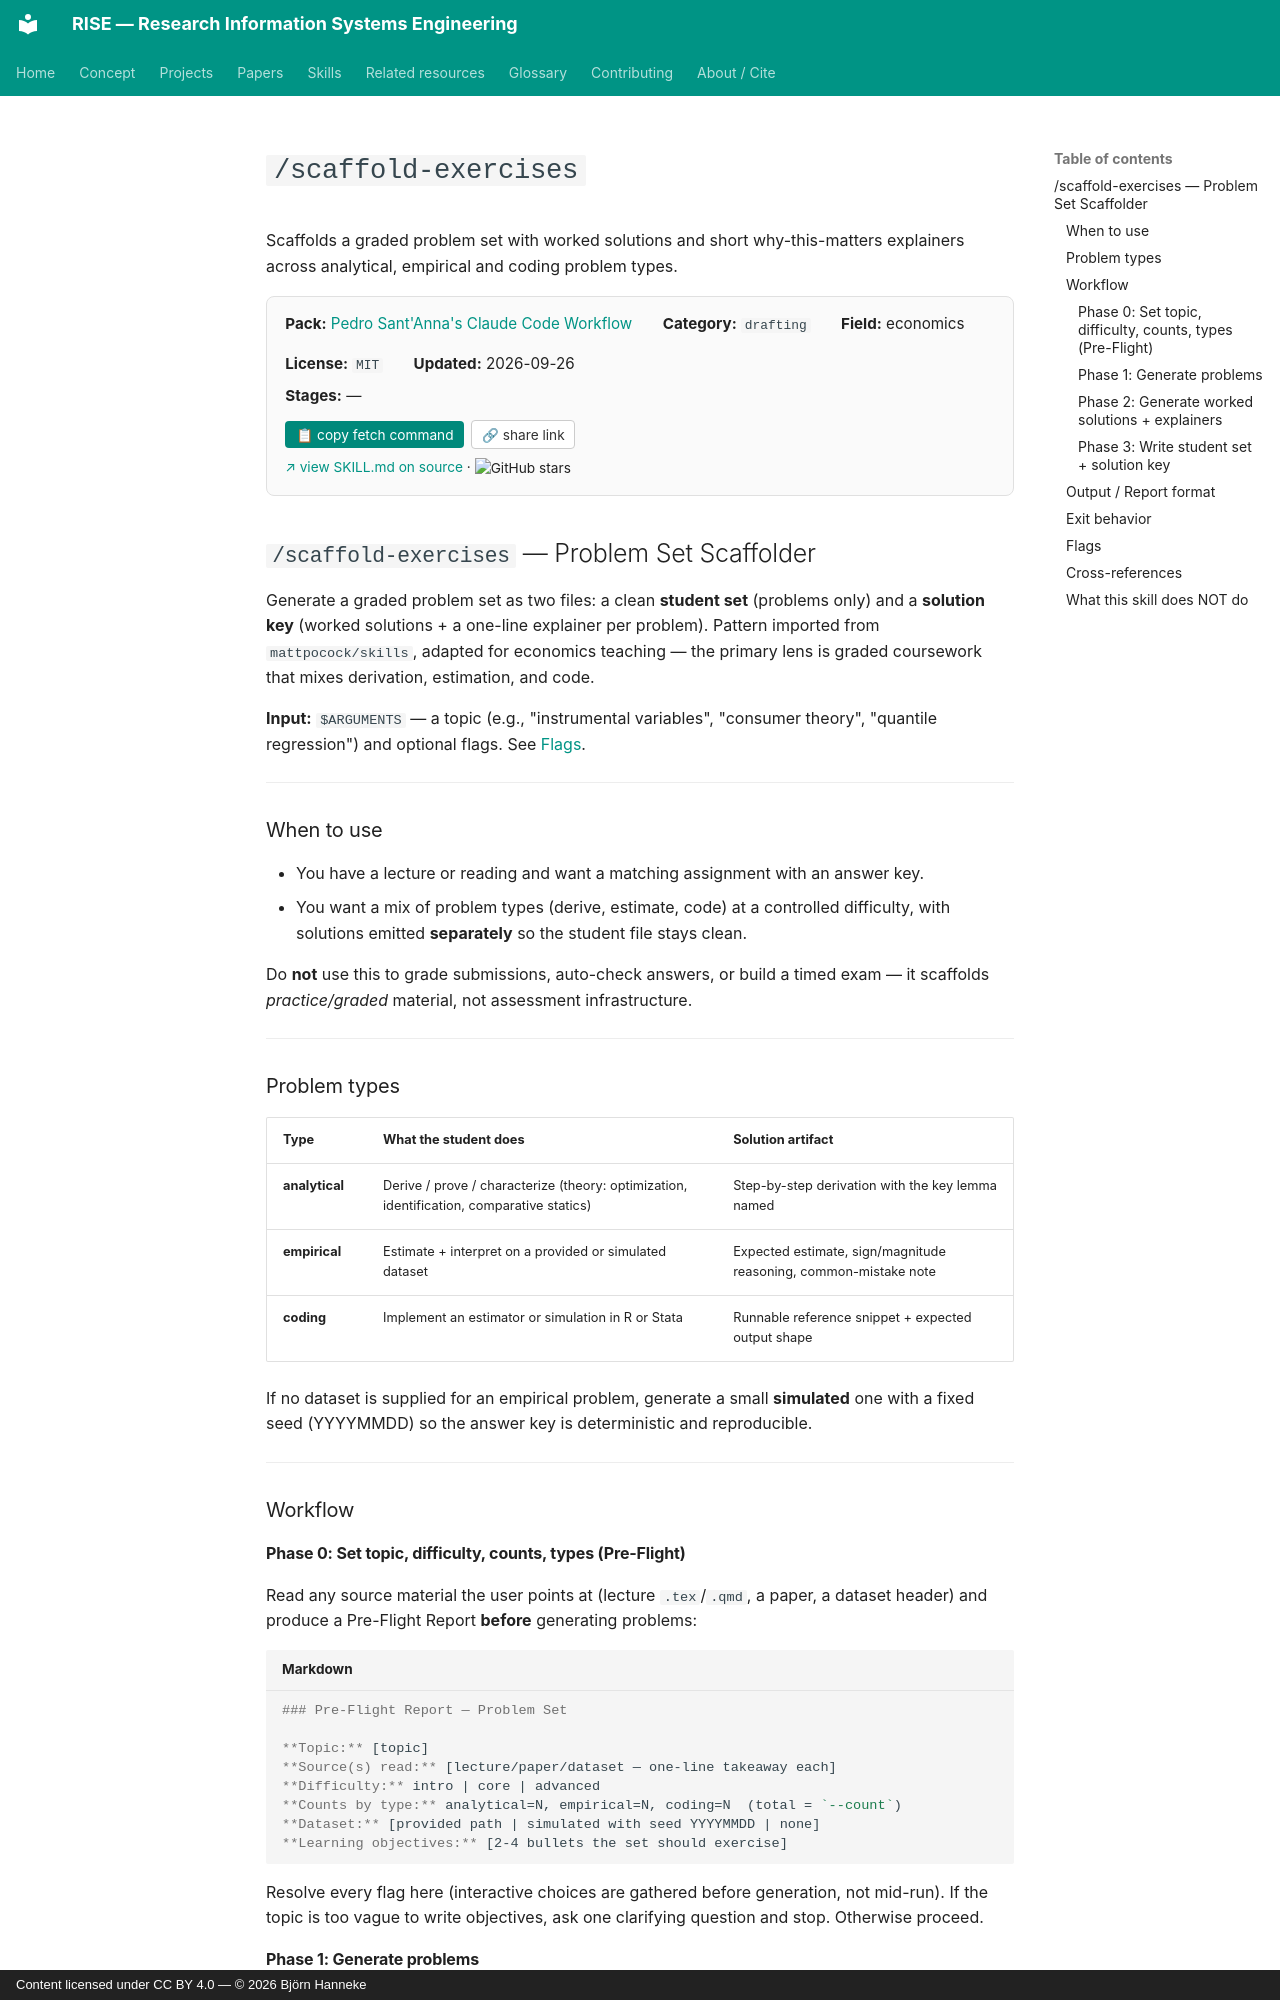

repository: bhanneke/RISE · page: skills/psantanna-workflow/scaffold-exercises/index.html · generator: mkdocs · copyright: Content licensed under CC BY 4.0 — © 2026 Björn Hanneke

<!-- DO NOT EDIT — auto-copied from skills/psantanna-workflow/details/scaffold-exercises.md -->

# `/scaffold-exercises`

Scaffolds a graded problem set with worked solutions and short why-this-matters explainers across analytical, empirical and coding problem types.

<div class="skill-card" style="background:#fafafa; border:1px solid #e0e0e0; border-radius:8px; padding:1em 1.2em; margin:1em 0 1.5em; font-size:0.95em;"><div style="display:flex; flex-wrap:wrap; gap:1em 2em; align-items:baseline;"><div><b>Pack:</b> <a href="../psantanna-workflow/">Pedro Sant'Anna's Claude Code Workflow</a></div><div><b>Category:</b> <code>drafting</code></div><div><b>Field:</b> economics</div><div><b>License:</b> <code>MIT</code></div><div><b>Updated:</b> 2026-09-26</div></div><div style="margin-top:0.5em;"><b>Stages:</b> —</div><div style="margin-top:0.8em;"><button onclick="navigator.clipboard.writeText(`gh api repos/pedrohcgs/claude-code-my-workflow/contents/.claude/skills/scaffold-exercises/SKILL.md --jq .content | base64 -d`); this.textContent=&apos;&#x2713; copied&apos;;" style="background:#00897b; color:white; border:none; padding:0.4em 0.8em; border-radius:4px; cursor:pointer; font-size:0.9em; margin-right:0.5em;">&#128203; copy fetch command</button><button onclick="navigator.clipboard.writeText(&apos;https://bhanneke.github.io/RISE/skills/psantanna-workflow/scaffold-exercises/&apos;); this.textContent=&apos;&#x2713; copied&apos;;" style="background:#fff; color:#333; border:1px solid #ccc; padding:0.4em 0.7em; border-radius:4px; cursor:pointer; font-size:0.9em;">&#128279; share link</button></div><div style="margin-top:0.6em; font-size:0.9em;"><a href="https://github.com/pedrohcgs/claude-code-my-workflow/blob/main/.claude/skills/scaffold-exercises/SKILL.md" target="_blank" rel="noopener">&#8599; view SKILL.md on source</a> &middot; <img src="https://img.shields.io/github/stars/pedrohcgs/claude-code-my-workflow?style=flat" alt="GitHub stars" style="vertical-align:middle;"></div></div>

## `/scaffold-exercises` — Problem Set Scaffolder

Generate a graded problem set as two files: a clean **student set** (problems only) and a **solution key** (worked solutions + a one-line explainer per problem). Pattern imported from `mattpocock/skills`, adapted for economics teaching — the primary lens is graded coursework that mixes derivation, estimation, and code.

**Input:** `$ARGUMENTS` — a topic (e.g., "instrumental variables", "consumer theory", "quantile regression") and optional flags. See [Flags](#flags).

---

### When to use

- You have a lecture or reading and want a matching assignment with an answer key.
- You want a mix of problem types (derive, estimate, code) at a controlled difficulty, with solutions emitted **separately** so the student file stays clean.

Do **not** use this to grade submissions, auto-check answers, or build a timed exam — it scaffolds *practice/graded* material, not assessment infrastructure.

---

### Problem types

| Type | What the student does | Solution artifact |
| --- | --- | --- |
| **analytical** | Derive / prove / characterize (theory: optimization, identification, comparative statics) | Step-by-step derivation with the key lemma named |
| **empirical** | Estimate + interpret on a provided or simulated dataset | Expected estimate, sign/magnitude reasoning, common-mistake note |
| **coding** | Implement an estimator or simulation in R or Stata | Runnable reference snippet + expected output shape |

If no dataset is supplied for an empirical problem, generate a small **simulated** one with a fixed seed (YYYYMMDD) so the answer key is deterministic and reproducible.

---

### Workflow
